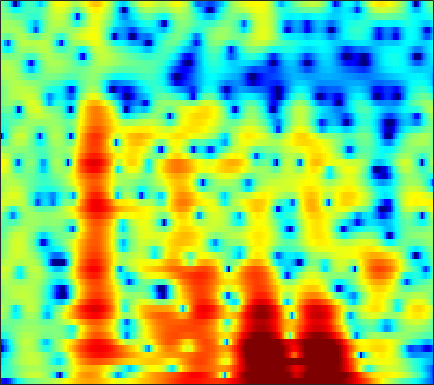

The file beside this chart, header and first rows:
-14.674, -15.676, -16.429, -15.158, -13.333, -10.839, -8.5705, -7.1672, -5.6031, -4.3147, -3.2448, -2.5576, -1.7761, -1.1296, -0.72079, -0.26801, 0.09549, 0.32249, 0.5775, 0.7996, 1.0156, 1.1838, 1.4311, 1.7167
-3.231, -3.305, -3.264, -3.011, -2.68, -2.077, -1.354, -0.7747, 0.004046, 0.7431, 1.417, 1.848, 2.328, 2.692, 2.886, 3.032, 3.041, 2.953, 2.699, 2.269, 1.637, 1.002, -0.1227, -1.686
-5.204, -4.583, -3.8, -3.06, -2.527, -1.849, -1.203, -0.7455, -0.179, 0.334, 0.7779, 1.059, 1.358, 1.565, 1.671, 1.73, 1.691, 1.599, 1.395, 1.109, 0.756, 0.4587, 0.04074, -0.3649
-6.637, -5.535, -4.199, -2.993, -2.171, -1.173, -0.2899, 0.2989, 0.9903, 1.574, 2.049, 2.329, 2.605, 2.768, 2.814, 2.77, 2.59, 2.359, 1.92, 1.327, 0.5692, -0.1214, -1.219, -2.537
-8.991, -7.865, -6.332, -4.819, -3.731, -2.369, -1.148, -0.3366, 0.5999, 1.364, 1.952, 2.279, 2.566, 2.692, 2.689, 2.555, 2.293, 2.012, 1.547, 1.014, 0.4219, -0.06195, -0.7565, -1.515
-18.98, -15.71, -11.79, -8.522, -6.478, -4.183, -2.309, -1.145, 0.1207, 1.088, 1.771, 2.101, 2.304, 2.225, 1.983, 1.409, 0.5458, -0.2851, -1.571, -2.888, -3.949, -4.276, -3.903, -2.885
-13.56, -11.9, -9.408, -6.909, -5.163, -3.103, -1.386, -0.315, 0.8449, 1.71, 2.299, 2.562, 2.679, 2.511, 2.184, 1.46, 0.3697, -0.7264, -2.627, -5.094, -7.516, -8.117, -6.564, -4.143
-5.388, -4.796, -3.898, -2.967, -2.273, -1.377, -0.5449, 0.02121, 0.6861, 1.221, 1.605, 1.793, 1.91, 1.879, 1.766, 1.508, 1.144, 0.8225, 0.3773, -0.01661, -0.2671, -0.3903, -0.4368, -0.3385
-2.309, -2.052, -1.687, -1.304, -1.012, -0.6289, -0.2651, -0.002306, 0.3228, 0.6121, 0.8505, 0.9826, 1.097, 1.133, 1.112, 1.022, 0.8775, 0.7468, 0.5629, 0.4027, 0.2447, 0.1444, 0.08127, 0.08297
-0.5223, -0.5174, -0.595, -0.7181, -0.8052, -0.8793, -0.8636, -0.7804, -0.5753, -0.292, 0.03127, 0.2601, 0.4935, 0.6111, 0.605, 0.4679, 0.1917, -0.08808, -0.5241, -0.9686, -1.325, -1.421, -1.309, -0.9769
1.582, 1.208, 0.4307, -0.7121, -1.817, -3.535, -5.027, -5.339, -4.328, -2.554, -0.9205, 0.03956, 0.9371, 1.401, 1.476, 1.203, 0.5155, -0.2921, -1.837, -3.985, -6.687, -8.492, -8.375, -5.771
2.236, 1.935, 1.212, 0.005248, -1.308, -3.633, -6.122, -6.782, -4.965, -2.31, -0.1579, 1, 2.012, 2.506, 2.571, 2.283, 1.548, 0.6963, -0.8489, -2.849, -5.107, -6.465, -6.344, -5.108
0.5147, 0.8601, 1.118, 1.178, 1.134, 1.018, 0.9595, 1.033, 1.29, 1.671, 2.075, 2.332, 2.557, 2.59, 2.476, 2.116, 1.521, 0.9394, 0.03385, -0.9922, -2.059, -2.833, -3.919, -5.041
-0.6217, 0.1242, 0.8615, 1.392, 1.698, 2.013, 2.232, 2.362, 2.516, 2.644, 2.71, 2.718, 2.651, 2.478, 2.255, 1.828, 1.243, 0.6932, -0.2058, -1.289, -2.589, -3.735, -5.555, -7.49
0.0162, 0.5796, 1.179, 1.604, 1.832, 2.053, 2.205, 2.275, 2.33, 2.372, 2.397, 2.392, 2.341, 2.209, 2.045, 1.714, 1.253, 0.7873, -0.005137, -0.9884, -2.17, -3.22, -4.82, -6.862
1.232, 1.49, 1.697, 1.737, 1.651, 1.409, 1.102, 0.887, 0.6836, 0.6469, 0.8075, 1.018, 1.326, 1.585, 1.7, 1.713, 1.526, 1.264, 0.7592, 0.06266, -0.7968, -1.517, -2.623, -3.83
2.525, 2.643, 2.532, 2.098, 1.517, 0.3157, -1.449, -3.119, -5.33, -5.865, -4.014, -2.296, -0.3858, 0.9586, 1.632, 2.145, 2.272, 2.164, 1.785, 1.157, 0.3359, -0.3631, -1.342, -2.067
2.908, 3.209, 3.289, 2.958, 2.449, 1.294, -0.529, -2.315, -4.831, -5.496, -3.339, -1.487, 0.4693, 1.779, 2.385, 2.775, 2.748, 2.465, 1.776, 0.7649, -0.5511, -1.73, -3.412, -5.321
0.9041, 1.613, 2.288, 2.645, 2.709, 2.63, 2.379, 2.137, 1.887, 1.802, 1.887, 2.019, 2.209, 2.283, 2.209, 1.904, 1.329, 0.6955, -0.4439, -1.955, -3.962, -5.937, -9.441, -14.34
-0.8195, 0.2025, 1.265, 2.078, 2.51, 2.904, 3.148, 3.231, 3.236, 3.159, 2.97, 2.777, 2.42, 1.916, 1.446, 0.6646, -0.2782, -1.076, -2.27, -3.617, -5.069, -6.237, -7.893, -9.582
-1.236, -0.2364, 0.8975, 1.809, 2.377, 2.935, 3.296, 3.458, 3.506, 3.369, 3.062, 2.705, 2.042, 1.169, 0.37, -0.8826, -2.323, -3.455, -4.917, -6.099, -6.769, -6.955, -6.934, -6.803
-1.425, -0.4522, 0.7195, 1.676, 2.264, 2.895, 3.309, 3.49, 3.567, 3.434, 3.089, 2.664, 1.863, 0.7612, -0.3138, -2.143, -4.613, -7.098, -11.7, -18.04, -15.84, -11.93, -8.483, -6.228
-2.439, -1.287, -0.01624, 1.008, 1.606, 2.228, 2.691, 2.913, 3.07, 3.054, 2.833, 2.54, 1.961, 1.118, 0.3042, -1.039, -2.71, -4.122, -6.026, -7.346, -7.216, -6.388, -4.965, -3.542
-2.793, -1.882, -0.9653, -0.2794, 0.1599, 0.6236, 1.025, 1.303, 1.595, 1.8, 1.893, 1.877, 1.717, 1.408, 1.087, 0.5521, -0.02222, -0.4594, -0.9692, -1.275, -1.391, -1.308, -1.065, -0.7713
-1.637, -1.642, -1.805, -2.107, -2.284, -2.308, -2.037, -1.591, -0.8606, -0.1153, 0.5167, 0.8643, 1.147, 1.274, 1.274, 1.168, 1.009, 0.8607, 0.6863, 0.5589, 0.4741, 0.4645, 0.4945, 0.5344
0.1773, -0.7369, -2.396, -4.854, -7.477, -11.34, -10.2, -7.126, -3.819, -1.625, -0.231, 0.4427, 0.9874, 1.197, 1.216, 1.126, 0.9388, 0.8195, 0.6932, 0.5788, 0.5698, 0.5559, 0.5788, 0.657
2.842, 2.065, 0.6961, -1.095, -2.672, -4.204, -3.983, -2.733, -0.9583, 0.3984, 1.187, 1.438, 1.385, 0.9177, 0.3671, -0.4738, -1.232, -1.603, -1.809, -1.738, -1.625, -1.565, -1.524, -1.413
3.48, 3.563, 3.474, 3.307, 3.136, 2.947, 2.896, 2.904, 2.939, 2.816, 2.441, 1.906, 0.7209, -1.071, -2.993, -6.659, -11.6, -13.75, -10.68, -7.856, -6.816, -6.803, -7.88, -10.05
1.406, 2.314, 3.138, 3.635, 3.878, 3.997, 3.998, 3.882, 3.607, 3.131, 2.404, 1.66, 0.3534, -1.384, -3.006, -5.547, -7.921, -8.845, -8.545, -7.693, -7.292, -7.544, -8.592, -10.17
0.4474, 1.283, 2.144, 2.676, 2.937, 3.11, 3.101, 2.993, 2.704, 2.282, 1.707, 1.174, 0.3612, -0.5874, -1.316, -2.288, -3.106, -3.618, -4.037, -4.308, -4.41, -4.49, -4.495, -4.339
1.117, 1.483, 1.827, 2.04, 2.069, 2.032, 1.866, 1.705, 1.426, 1.094, 0.7167, 0.4092, -0.07931, -0.6032, -1.016, -1.564, -2.104, -2.436, -2.794, -3, -3.091, -3.028, -2.844, -2.548
2.399, 2.455, 2.351, 2.08, 1.777, 1.259, 0.7346, 0.3733, 0.03235, -0.173, -0.2827, -0.36, -0.5128, -0.7739, -1.081, -1.583, -2.181, -2.621, -3.158, -3.439, -3.413, -3.163, -2.637, -1.997
4.583, 4.402, 3.857, 2.899, 1.947, 0.2924, -1.571, -2.856, -3.569, -2.908, -1.732, -0.999, -0.35, -0.204, -0.4255, -1.157, -2.413, -3.739, -5.947, -7.805, -7.47, -5.91, -3.565, -1.633
5.724, 5.386, 4.625, 3.336, 1.993, -0.6339, -4.674, -9.504, -13.29, -6.738, -2.909, -1.258, 0.01191, 0.4381, 0.3629, -0.3534, -1.754, -3.39, -6.421, -9.906, -9.325, -6.336, -3.044, -0.7598
3.521, 3.26, 2.721, 2.026, 1.357, 0.3435, -0.6719, -1.284, -1.663, -1.498, -1.022, -0.661, -0.3539, -0.2945, -0.4481, -0.868, -1.471, -1.969, -2.552, -2.855, -2.652, -2.237, -1.425, -0.5877
0.9154, 0.8246, 0.7651, 0.7893, 0.7738, 0.7832, 0.7195, 0.6803, 0.615, 0.5519, 0.4523, 0.3376, 0.05738, -0.3483, -0.764, -1.353, -1.933, -2.265, -2.494, -2.44, -2.07, -1.676, -1.051, -0.4523
-3.661, -3.254, -1.988, -0.6934, 0.1892, 1.088, 1.733, 2.055, 2.296, 2.324, 2.125, 1.811, 1.176, 0.2202, -0.6951, -2.218, -3.972, -5.169, -5.877, -5.035, -3.44, -2.194, -0.8013, 0.2529
-20.14, -11.03, -5.427, -2.222, -0.5955, 0.948, 2.019, 2.56, 3.005, 3.153, 3.017, 2.711, 2.004, 0.8722, -0.3291, -2.642, -6.231, -10.58, -17.14, -9.585, -4.696, -2.41, -0.3302, 1.02
-5.135, -4.693, -3.509, -2.198, -1.293, -0.2518, 0.5389, 1.002, 1.438, 1.694, 1.771, 1.709, 1.424, 0.9183, 0.3806, -0.5082, -1.448, -2.039, -2.341, -1.949, -1.15, -0.4446, 0.3798, 0.9913
-4.172, -3.682, -2.969, -2.376, -1.971, -1.57, -1.258, -1.044, -0.7482, -0.3771, 0.05578, 0.3718, 0.7188, 0.9573, 1.044, 1.053, 0.9946, 0.9274, 0.8861, 0.9195, 0.9758, 1.05, 1.119, 1.1
-4.497, -3.455, -2.621, -2.234, -2.267, -2.72, -3.519, -4.204, -4.655, -3.969, -2.421, -1.169, 0.2965, 1.378, 1.955, 2.451, 2.672, 2.709, 2.608, 2.387, 2.124, 1.893, 1.594, 1.285
-2.615, -1.658, -0.9003, -0.7235, -1.069, -2.256, -4.721, -8.083, -17.95, -11.38, -4.43, -1.528, 1.012, 2.579, 3.316, 3.829, 3.899, 3.708, 3.165, 2.365, 1.458, 0.789, 0.08069, -0.3086
-1.195, -0.3962, 0.4015, 0.7844, 0.8267, 0.5614, 0.02973, -0.3839, -0.5982, -0.1313, 0.8883, 1.764, 2.782, 3.485, 3.75, 3.737, 3.284, 2.613, 1.234, -0.7953, -3.687, -6.4, -9.46, -8.62
-1.805, -0.7813, 0.2651, 1.003, 1.395, 1.731, 1.937, 2.053, 2.213, 2.42, 2.659, 2.839, 3.001, 3.021, 2.894, 2.493, 1.764, 0.9593, -0.5316, -2.608, -5.411, -7.938, -10.65, -10.01
-1.726, -0.7778, 0.2318, 1.004, 1.436, 1.865, 2.152, 2.295, 2.409, 2.458, 2.452, 2.404, 2.283, 2.074, 1.852, 1.446, 0.8917, 0.3751, -0.446, -1.401, -2.405, -3.09, -3.808, -4.218
-0.5234, 0.08242, 0.757, 1.272, 1.559, 1.815, 1.935, 1.946, 1.869, 1.704, 1.475, 1.273, 0.9924, 0.7132, 0.5155, 0.2688, 0.03614, -0.1414, -0.393, -0.6653, -0.9504, -1.168, -1.445, -1.717
0.8441, 1.169, 1.511, 1.733, 1.822, 1.817, 1.672, 1.468, 1.069, 0.5371, -0.1016, -0.6068, -1.25, -1.73, -1.922, -1.916, -1.665, -1.389, -0.9986, -0.6445, -0.3704, -0.2338, -0.1335, -0.1263
1.808, 1.947, 2.058, 2.072, 2.004, 1.796, 1.426, 1.018, 0.2627, -0.7823, -2.18, -3.49, -5.537, -7.467, -8.052, -7.039, -5.089, -3.675, -2.113, -0.9353, -0.08282, 0.3844, 0.8085, 1.054
1.796, 1.79, 1.739, 1.649, 1.542, 1.327, 0.9871, 0.6106, -0.1315, -1.235, -2.854, -4.566, -7.869, -13.07, -16.16, -11.1, -6.546, -4.243, -2.079, -0.594, 0.4255, 0.9661, 1.439, 1.695
0.4265, 0.1538, -0.1639, -0.3251, -0.3213, -0.1898, -0.02271, 0.03454, -0.04451, -0.3678, -0.9379, -1.492, -2.279, -2.854, -2.955, -2.541, -1.676, -0.9317, 0.01212, 0.7724, 1.305, 1.55, 1.685, 1.616
-2.024, -3.297, -5.065, -5.86, -5.203, -3.447, -1.744, -0.7443, 0.2067, 0.7716, 1.043, 1.118, 1.123, 1.114, 1.155, 1.295, 1.526, 1.728, 1.989, 2.173, 2.204, 2.083, 1.705, 1.041
-2.672, -4.926, -9.764, -14.41, -10.13, -5.008, -1.921, -0.3877, 0.9632, 1.785, 2.224, 2.366, 2.398, 2.326, 2.258, 2.207, 2.235, 2.315, 2.437, 2.517, 2.45, 2.238, 1.636, 0.5535
0.1104, -0.4242, -1.044, -1.242, -0.9825, -0.2604, 0.576, 1.135, 1.661, 1.89, 1.815, 1.563, 1.002, 0.2633, -0.3319, -0.9536, -1.118, -0.8716, -0.2098, 0.5246, 1.089, 1.319, 1.278, 0.7983
1.321, 1.338, 1.335, 1.349, 1.387, 1.464, 1.515, 1.498, 1.366, 1.004, 0.3391, -0.4104, -1.874, -4.069, -6.439, -10.99, -13.62, -10.19, -5.765, -2.875, -0.9887, -0.03675, 0.7804, 1.169
0.9821, 1.139, 1.22, 1.201, 1.127, 0.9841, 0.8009, 0.6099, 0.2643, -0.2167, -0.9019, -1.603, -2.844, -4.526, -6.066, -8.106, -8.742, -7.648, -5.305, -3.107, -1.352, -0.3208, 0.7328, 1.477
0.2466, 0.2949, 0.1584, -0.1461, -0.4333, -0.8421, -1.201, -1.403, -1.625, -1.795, -1.989, -2.19, -2.546, -2.969, -3.262, -3.52, -3.473, -3.206, -2.534, -1.63, -0.6202, 0.1326, 1.054, 1.84
-0.032, -0.3753, -1.118, -2.173, -3.104, -4.385, -5.365, -5.606, -5.199, -4.398, -3.604, -3.128, -2.736, -2.582, -2.592, -2.71, -2.82, -2.803, -2.55, -1.915, -0.9393, -0.0779, 1.097, 2.144
0.08563, -0.6783, -2.108, -4.142, -6.271, -10.52, -18.82, -21.46, -12.04, -7.629, -5.109, -3.905, -2.968, -2.659, -2.816, -3.511, -4.815, -6.107, -7.635, -7.005, -4.283, -2.092, 0.3566, 2.216
